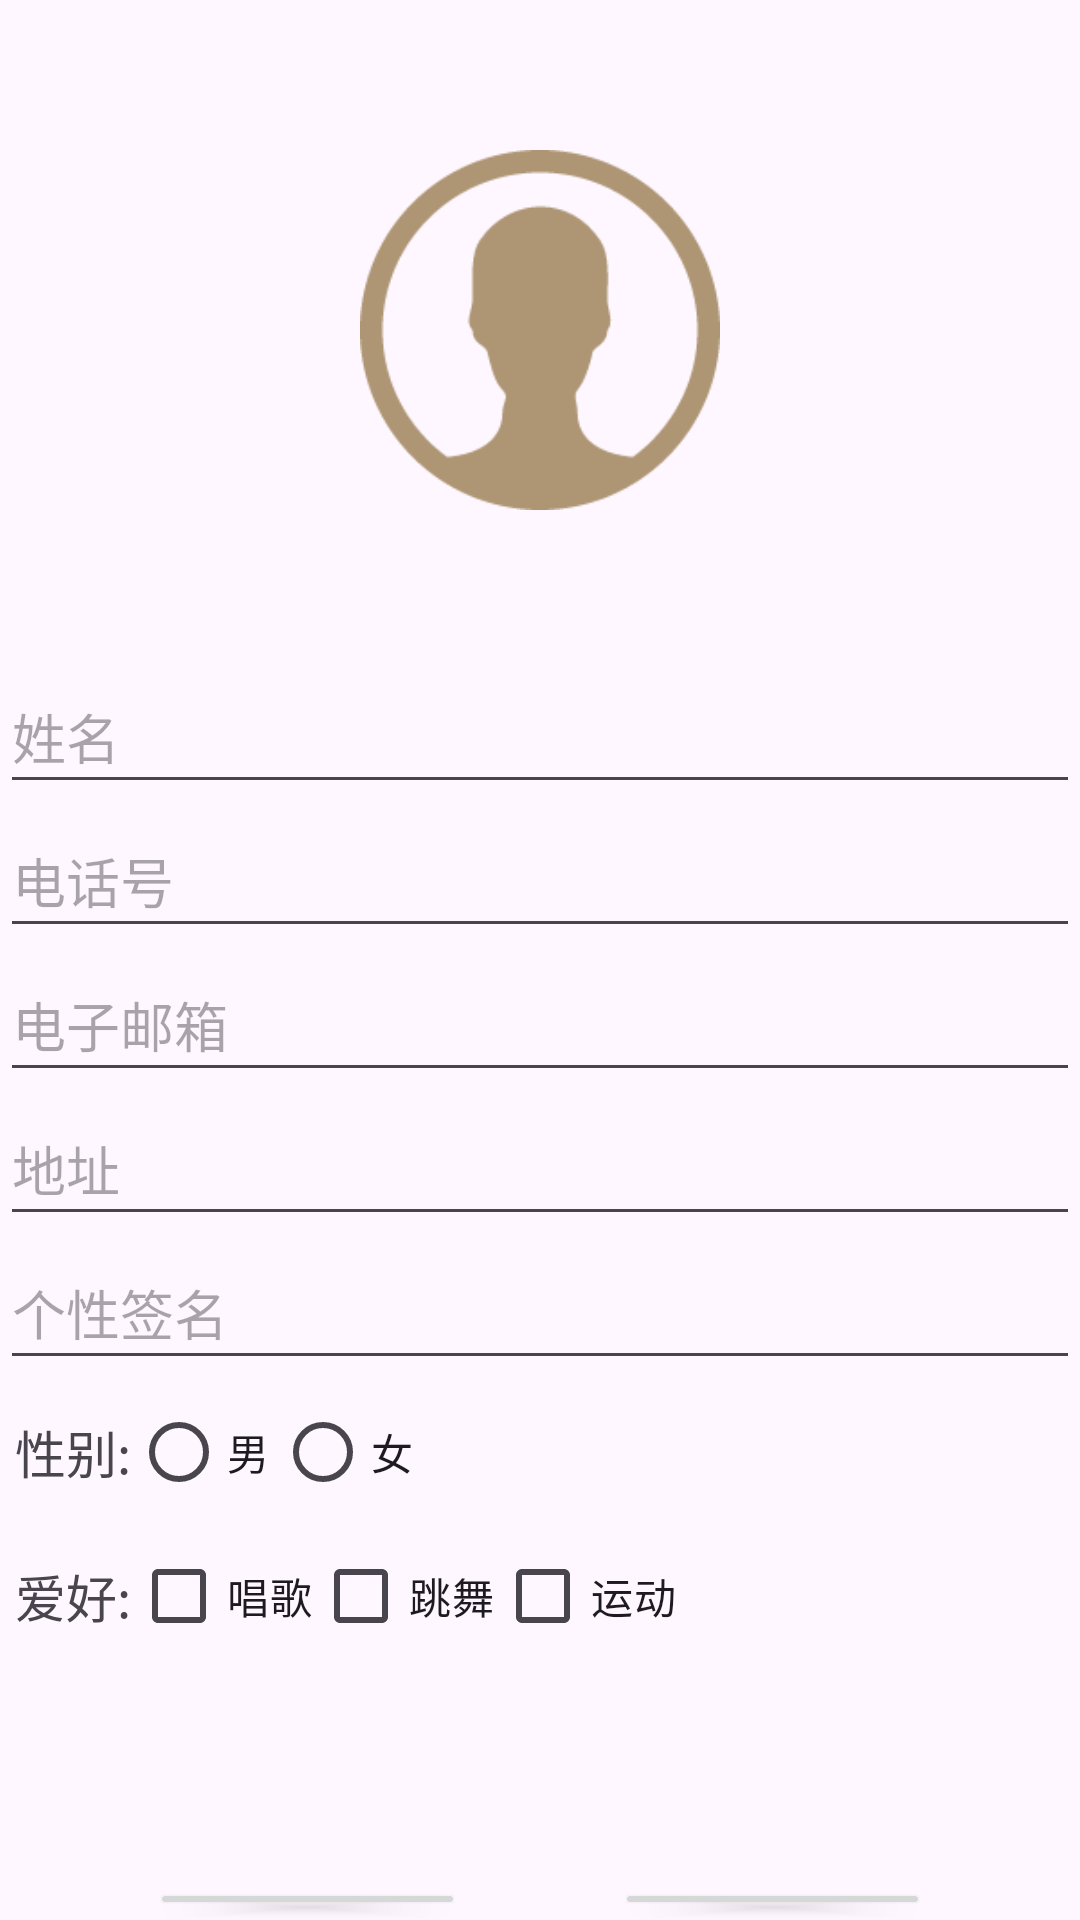

Produce the Android XML layout that renders to this screen, including the resource entries it uses.
<!-- AndroidManifest.xml: application theme Theme.Contacts -->
<!-- res/layout/activity_empty_homepage.xml -->
<?xml version="1.0" encoding="utf-8"?>
<LinearLayout xmlns:android="http://schemas.android.com/apk/res/android"
    xmlns:app="http://schemas.android.com/apk/res-auto"
    xmlns:tools="http://schemas.android.com/tools"
    android:layout_width="match_parent"
    android:layout_height="match_parent"
    android:layout_margin="15dp"
    android:orientation="vertical"
    tools:context=".EmptyHomepage">

    <Space
        android:layout_width="match_parent"
        android:layout_height="50dp" />

    <ImageView
        android:layout_width="match_parent"
        android:layout_height="120dp"
        android:importantForAccessibility="no"
        android:src="@drawable/ic_headshot"
        tools:ignore="ImageContrastCheck" />

    <Space
        android:layout_width="match_parent"
        android:layout_height="50dp" />

    <EditText
        android:id="@+id/ehp_et_name"
        android:layout_width="match_parent"
        android:layout_height="wrap_content"
        android:hint="@string/name"
        android:importantForAutofill="no"
        android:inputType="text"
        android:minHeight="48dp"
        android:textColor="@color/brown" />

    <EditText
        android:id="@+id/ehp_et_phone"
        android:layout_width="match_parent"
        android:layout_height="wrap_content"
        android:hint="@string/phone"
        android:importantForAutofill="no"
        android:inputType="phone"
        android:minHeight="48dp"
        android:textColor="@color/brown" />

    <EditText
        android:id="@+id/ehp_et_email"
        android:layout_width="match_parent"
        android:layout_height="wrap_content"
        android:hint="@string/email"
        android:importantForAutofill="no"
        android:inputType="textEmailAddress"
        android:minHeight="48dp"
        android:textColor="@color/brown" />

    <EditText
        android:id="@+id/ehp_et_address"
        android:layout_width="match_parent"
        android:layout_height="wrap_content"
        android:hint="@string/address"
        android:importantForAutofill="no"
        android:inputType="text"
        android:minHeight="48dp"
        android:textColor="@color/brown" />

    <EditText
        android:id="@+id/ehp_et_signature"
        android:layout_width="match_parent"
        android:layout_height="wrap_content"
        android:hint="@string/signature"
        android:importantForAutofill="no"
        android:inputType="text"
        android:minHeight="48dp"
        android:textColor="@color/brown" />

    <LinearLayout
        android:layout_width="match_parent"
        android:layout_height="wrap_content"
        android:orientation="horizontal">

        <TextView
            android:layout_width="wrap_content"
            android:layout_height="wrap_content"
            android:layout_gravity="center"
            android:layout_marginStart="5dp"
            android:text="@string/gander"
            android:textSize="17sp"
            tools:ignore="TextSizeCheck" />

        <RadioGroup
            android:id="@+id/ehp_rg_gander"
            android:layout_width="wrap_content"
            android:layout_height="wrap_content"
            android:orientation="horizontal">

            <RadioButton
                android:id="@+id/ehp_rb_male"
                android:layout_width="wrap_content"
                android:layout_height="wrap_content"
                android:text="@string/male" />

            <RadioButton
                android:id="@+id/ehp_rb_female"
                android:layout_width="wrap_content"
                android:layout_height="wrap_content"
                android:text="@string/female" />
        </RadioGroup>


    </LinearLayout>

    <LinearLayout
        android:layout_width="match_parent"
        android:layout_height="wrap_content"
        android:orientation="horizontal">

        <TextView
            android:layout_width="wrap_content"
            android:layout_height="wrap_content"
            android:layout_gravity="center"
            android:layout_marginStart="5dp"
            android:text="@string/hobby"
            android:textSize="17sp"
            tools:ignore="TextSizeCheck" />

        <CheckBox
            android:id="@+id/ehp_cb_singing"
            android:layout_width="wrap_content"
            android:layout_height="wrap_content"
            android:text="@string/singing" />

        <CheckBox
            android:id="@+id/ehp_cb_dancing"
            android:layout_width="wrap_content"
            android:layout_height="wrap_content"
            android:text="@string/dancing" />

        <CheckBox
            android:id="@+id/ehp_cb_sport"
            android:layout_width="wrap_content"
            android:layout_height="wrap_content"
            android:text="@string/sport" />


    </LinearLayout>

    <Space
        android:layout_width="match_parent"
        android:layout_height="70dp" />

    <LinearLayout
        android:layout_width="match_parent"
        android:layout_height="wrap_content"
        android:orientation="horizontal">

        <Button
            android:id="@+id/ehp_btn_save"
            android:layout_width="wrap_content"
            android:layout_height="match_parent"
            android:layout_marginStart="50dp"
            android:layout_marginEnd="25dp"
            android:layout_weight="1"
            android:text="@string/save"
            android:textStyle="bold"
            tools:ignore="ButtonStyle,TextContrastCheck" />

        <Button
            android:id="@+id/ehp_btn_cancel"
            android:layout_width="wrap_content"
            android:layout_height="match_parent"
            android:layout_marginStart="25dp"
            android:layout_marginEnd="50dp"
            android:layout_weight="1"
            android:text="@string/cancel"
            android:textStyle="bold"
            tools:ignore="ButtonStyle,TextContrastCheck" />


    </LinearLayout>


</LinearLayout>
<!-- resources referenced by this layout -->
<resources>
  <color name="brown">#AE9674</color>
  <!-- drawable ic_headshot: png bitmap (drawable, 6041 bytes) -->
  <string name="address">地址</string>
  <string name="cancel">取消</string>
  <string name="dancing">跳舞</string>
  <string name="email">电子邮箱</string>
  <string name="female">女</string>
  <string name="gander">性别:</string>
  <string name="hobby">爱好:</string>
  <string name="male">男</string>
  <string name="name">姓名</string>
  <string name="phone">电话号</string>
  <string name="save">保存</string>
  <string name="signature">个性签名</string>
  <string name="singing">唱歌</string>
  <string name="sport">运动</string>
  <style name="Theme.Contacts" parent="Base.Theme.Contacts" />
  <style name="Base.Theme.Contacts" parent="Theme.Material3.DayNight.NoActionBar">
          
           <item name="colorPrimary">@color/brown</item>
      </style>
</resources>
